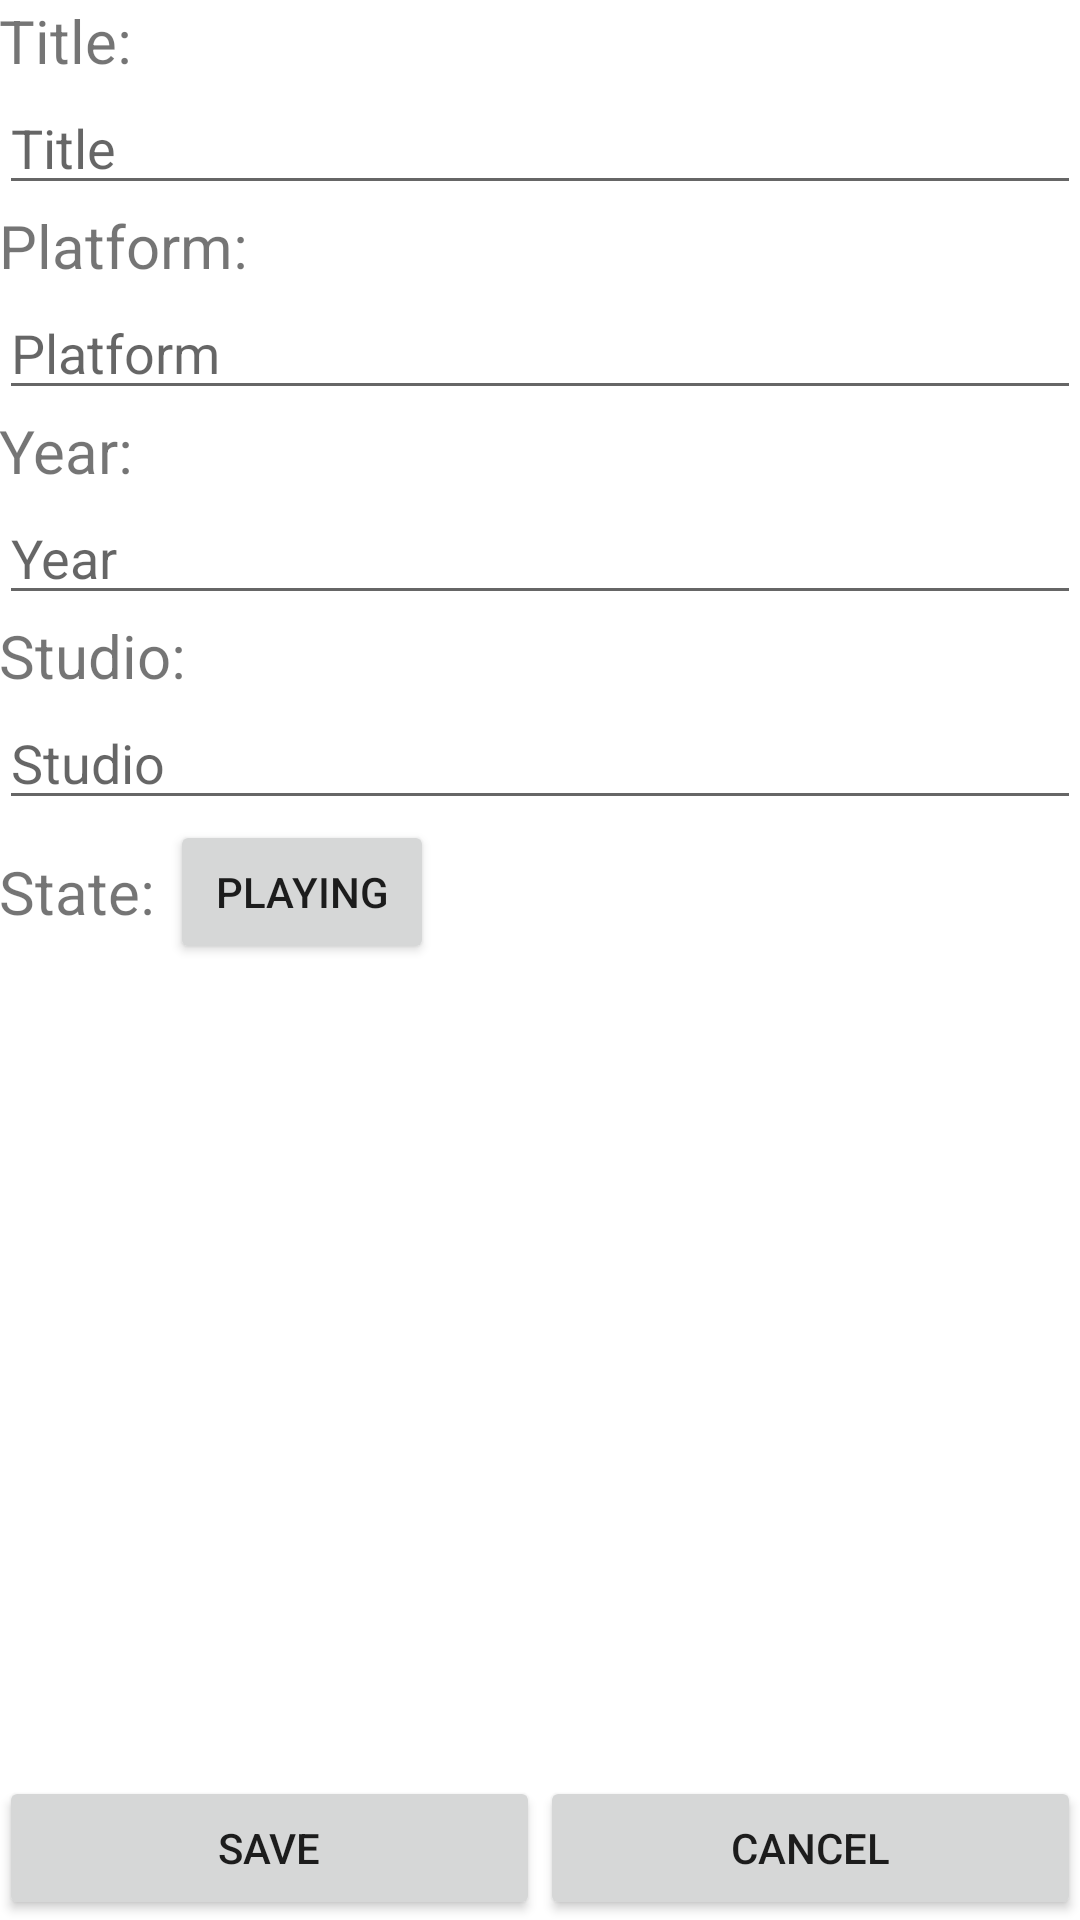

Here is an Android app screen rendered from its layout file. Give the layout XML and the strings, colors and styles it references.
<!-- AndroidManifest.xml: fallback theme Theme.MaterialComponents.DayNight.NoActionBar -->
<!-- res/layout/activity_edit_game.xml -->
<LinearLayout xmlns:android="http://schemas.android.com/apk/res/android"
    xmlns:tools="http://schemas.android.com/tools"
    android:id="@+id/LinearLayout1"
    android:layout_width="match_parent"
    android:layout_height="match_parent"
    android:orientation="vertical"
    android:paddingBottom="@dimen/activity_vertical_margin"
    android:paddingLeft="@dimen/activity_horizontal_margin"
    android:paddingRight="@dimen/activity_horizontal_margin"
    android:paddingTop="@dimen/activity_vertical_margin"
    tools:context=".EditGame" >

    <ScrollView
        android:layout_width="match_parent"
        android:layout_height="match_parent"
        android:id="@+id/scrollView"
        android:layout_gravity="center_horizontal"
        android:fillViewport="true">

        <LinearLayout
            android:layout_width="match_parent"
            android:layout_height="match_parent"
            android:orientation="vertical">

            <LinearLayout
                android:layout_width="match_parent"
                android:layout_height="wrap_content"
                android:orientation="horizontal">
                <TextView
                    android:layout_width="wrap_content"
                    android:layout_height="wrap_content"
                    android:text="Title: "
                    android:id="@+id/textView1"
                    android:textSize="20sp"
                    android:layout_gravity="center_vertical" />
            </LinearLayout>

            <LinearLayout
                android:layout_width="match_parent"
                android:layout_height="wrap_content"
                android:orientation="horizontal">
                <EditText
                    android:layout_width="match_parent"
                    android:layout_height="wrap_content"
                    android:id="@+id/editTitle"
                    android:inputType="text"
                    android:hint="@string/title"/>
            </LinearLayout>

            <LinearLayout
                android:layout_width="match_parent"
                android:layout_height="wrap_content"
                android:orientation="horizontal">
                <TextView
                    android:layout_width="wrap_content"
                    android:layout_height="wrap_content"
                    android:text="Platform: "
                    android:id="@+id/textView2"
                    android:textSize="20sp"
                    android:layout_gravity="center_vertical" />
            </LinearLayout>

            <LinearLayout
                android:layout_width="match_parent"
                android:layout_height="wrap_content" >
                <EditText
                    android:layout_width="match_parent"
                    android:layout_height="wrap_content"
                    android:id="@+id/editPlatform"
                    android:inputType="text"
                    android:hint="@string/platform" />
            </LinearLayout>

            <LinearLayout
                android:layout_width="match_parent"
                android:layout_height="wrap_content"
                android:orientation="horizontal">
                <TextView
                    android:layout_width="wrap_content"
                    android:layout_height="wrap_content"
                    android:text="Year: "
                    android:id="@+id/textView4"
                    android:textSize="20sp"
                    android:layout_gravity="center_vertical" />
            </LinearLayout>

            <LinearLayout
                android:layout_width="match_parent"
                android:layout_height="wrap_content">
                <EditText
                    android:layout_width="match_parent"
                    android:layout_height="wrap_content"
                    android:id="@+id/editYear"
                    android:inputType="date"
                    android:hint="@string/year" />
            </LinearLayout>

            <LinearLayout
                android:layout_width="match_parent"
                android:layout_height="wrap_content"
                android:orientation="horizontal">
                <TextView
                    android:layout_width="wrap_content"
                    android:layout_height="wrap_content"
                    android:text="Studio: "
                    android:id="@+id/textView5"
                    android:textSize="20sp"
                    android:layout_gravity="center_vertical" />
            </LinearLayout>

            <LinearLayout
                android:layout_width="match_parent"
                android:layout_height="wrap_content">
                <EditText
                    android:layout_width="match_parent"
                    android:layout_height="wrap_content"
                    android:id="@+id/editStudio"
                    android:inputType="text"
                    android:hint="@string/studio" />
            </LinearLayout>

            <LinearLayout
                android:layout_width="match_parent"
                android:layout_height="wrap_content">
                <TextView
                    android:layout_width="wrap_content"
                    android:layout_height="wrap_content"
                    android:text="State: "
                    android:id="@+id/textView3"
                    android:textSize="20sp"
                    android:layout_gravity="center_vertical" />
                <Button
                    android:layout_width="wrap_content"
                    android:layout_height="wrap_content"
                    android:text="@string/state"
                    android:id="@+id/btnState"/>
            </LinearLayout>


            <LinearLayout
                android:layout_width="match_parent"
                android:layout_height="match_parent"
                android:orientation="horizontal"
                android:gravity="bottom">

                <Button
                    android:id="@+id/btnSave"
                    android:layout_width="0dp"
                    android:layout_weight=".5"
                    android:layout_height="wrap_content"
                    android:text="@string/save" />

                <Button
                    android:id="@+id/btnCancel"
                    android:layout_width="0dp"
                    android:layout_weight=".5"
                    android:layout_height="wrap_content"
                    android:text="@string/cancel" />

            </LinearLayout>

        </LinearLayout>
    </ScrollView>



</LinearLayout>
<!-- resources referenced by this layout -->
<resources>
  <string name="cancel">Cancel</string>
  <string name="platform">Platform</string>
  <string name="save">Save</string>
  <string name="state">Playing</string>
  <string name="studio">Studio</string>
  <string name="title">Title</string>
  <string name="year">Year</string>
</resources>
